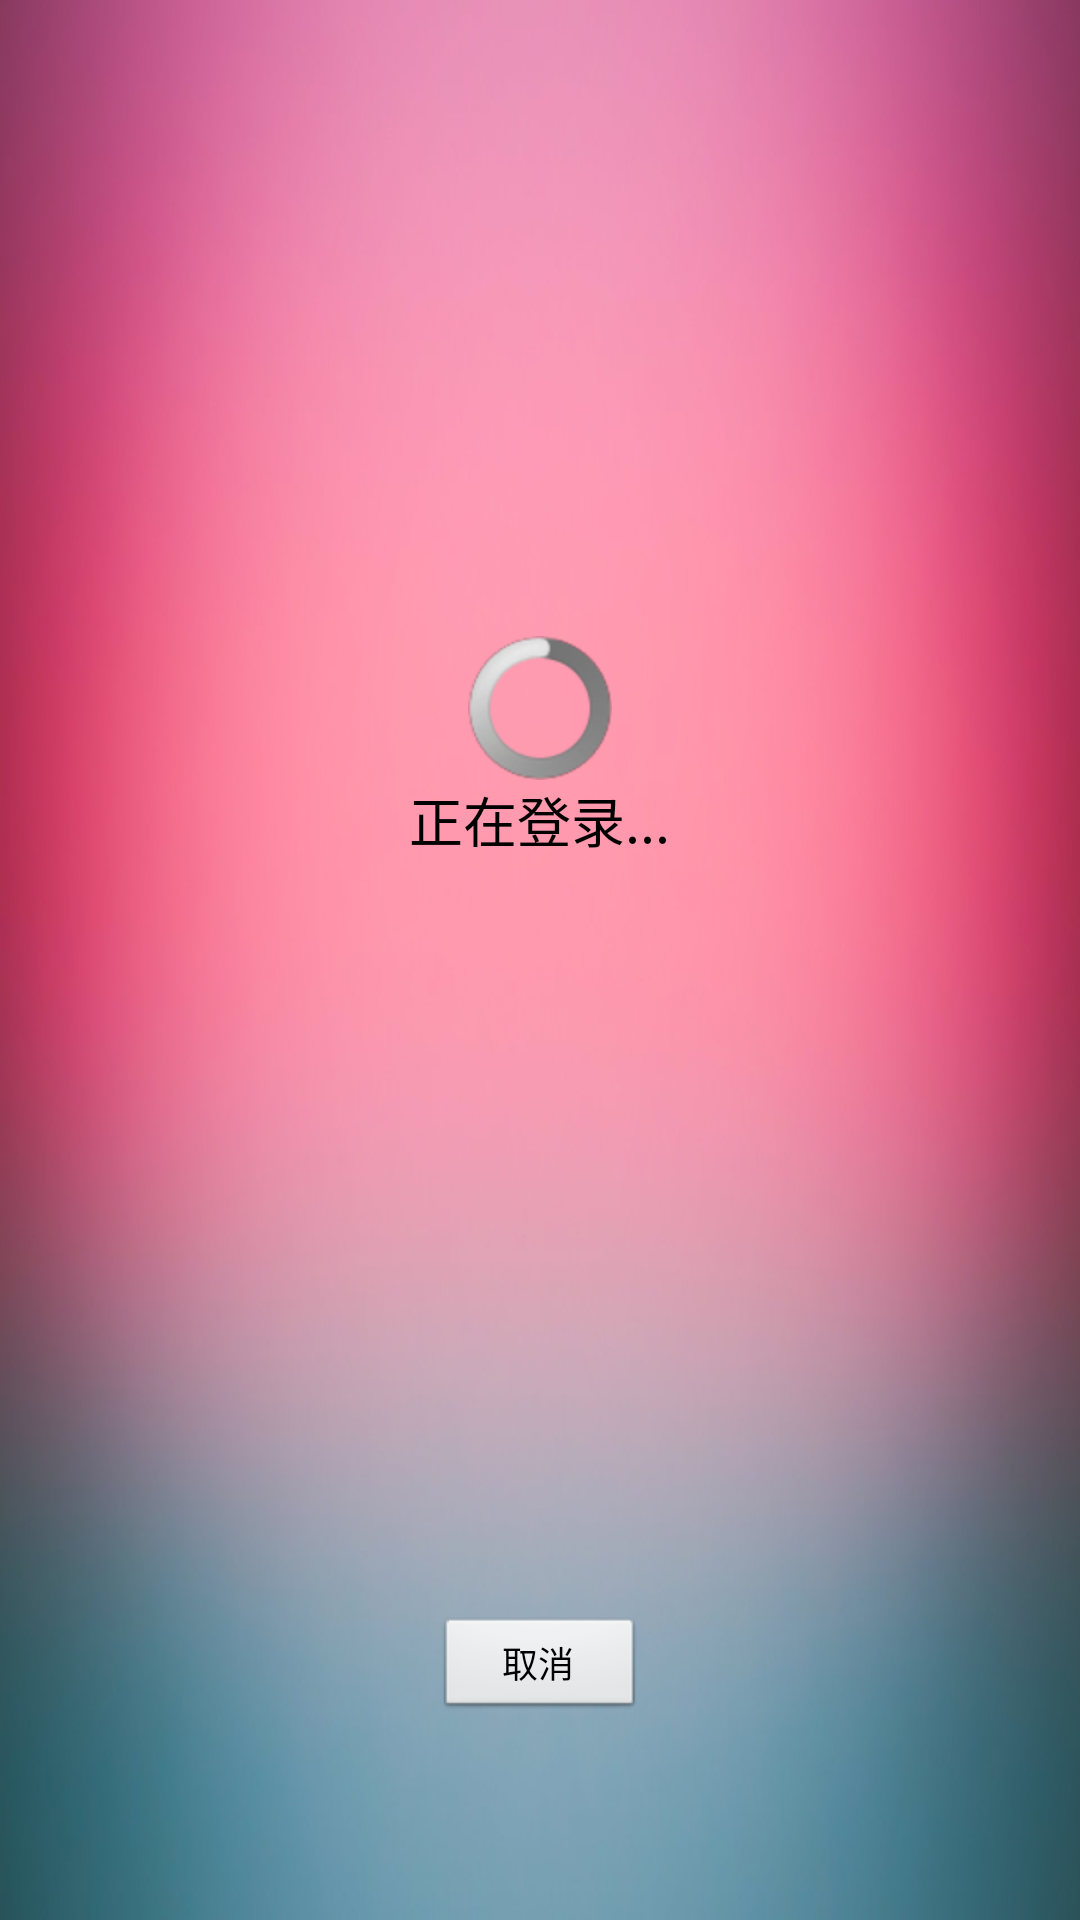

Layout XML and referenced resources for this Android screen:
<!-- AndroidManifest.xml: application theme AppTheme -->
<!-- res/layout/logo.xml -->
<?xml version="1.0" encoding="utf-8"?>
  <LinearLayout xmlns:android="http://schemas.android.com/apk/res/android"  
    android:layout_width="fill_parent"  
    android:layout_height="fill_parent"  
    android:background="@drawable/background3"  
    android:orientation="vertical" >  
    <RelativeLayout  
        android:layout_width="fill_parent"  
        android:layout_height="wrap_content"   
        android:layout_weight="3">  
  
        <ProgressBar  
            android:id="@+id/pgBar"  
            android:layout_width="wrap_content"  
            android:layout_height="wrap_content"  
            android:layout_centerInParent="true" />  
  
        <TextView  
            android:id="@+id/tv1"  
            android:layout_width="wrap_content"  
            android:layout_height="wrap_content"  
            android:layout_below="@id/pgBar"  
            android:layout_centerHorizontal="true"  
            android:text="正在登录..."  
            android:textColor="#000000"  
            android:textSize="18sp" />  
    </RelativeLayout>  
  
    <LinearLayout  
        android:layout_width="fill_parent"  
        android:layout_height="wrap_content"  
        android:layout_weight="1"  
        android:gravity="center"  
        android:orientation="vertical" >  
  
        <Button  
            android:id="@+id/btn_back"  
            android:layout_width="70dip"  
            android:layout_height="35dip"  
            android:text="取消"  
            android:textColor="#000000"  
            android:textSize="12sp" />  
    </LinearLayout>    
</LinearLayout>
<!-- resources referenced by this layout -->
<resources>
  <!-- drawable background3: jpg bitmap (drawable-hdpi, 59546 bytes) -->
  <style name="AppTheme" parent="AppBaseTheme">
          
      </style>
  <style name="AppBaseTheme" parent="android:Theme.Light">
          
      </style>
</resources>
